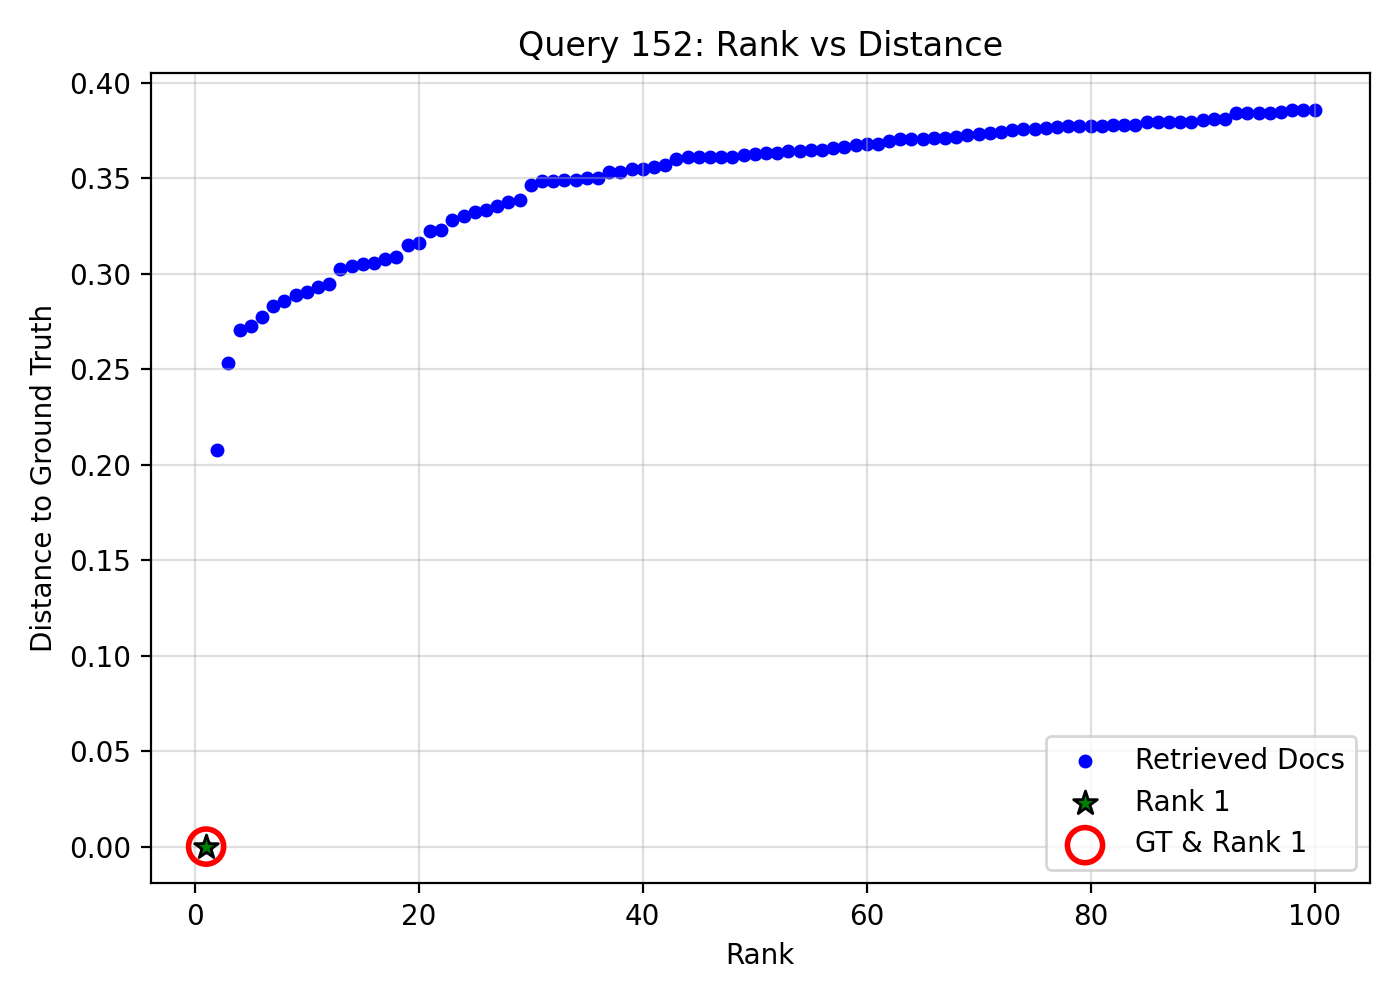

Data behind this chart, as committed beside it:
query_idx, query_gt_id, doc_id, rank, distance, is_gt, is_rank_1
152, 16809243, 384f3ab7-316c-4045-8f03-acea063a6a63, 1, 0.0, 1, 1
152, 16809243, a654e6fb-94c4-4358-9750-b682d75f6bb4, 2, 0.2075, 0, 0
152, 16809243, 7a12d751-6edd-4513-a0ed-a699e7541bde, 3, 0.2532, 0, 0
152, 16809243, b77004fd-6dd6-454f-8f86-077ebf9ab0cd, 4, 0.2705, 0, 0
152, 16809243, 866bd1ec-3fc3-4b86-9682-f6e2bf7e6f29, 5, 0.2729, 0, 0
152, 16809243, 6f260466-4e44-4bc2-b89d-e9c3e8f138d1, 6, 0.2773, 0, 0
152, 16809243, 8c716058-ba37-419f-b1d8-4a654051059d, 7, 0.2829, 0, 0
152, 16809243, 04282d30-e451-4faa-a0c0-455d4b1177fb, 8, 0.2859, 0, 0
152, 16809243, a615ea9d-3b24-4b2b-821c-d186acf43538, 9, 0.289, 0, 0
152, 16809243, 29a61448-9c53-4573-a305-d7f0c259a00b, 10, 0.2903, 0, 0
152, 16809243, 2ec02883-ec38-4193-96fd-6722b68cabc5, 11, 0.2931, 0, 0
152, 16809243, 784da052-40ba-474b-ad57-7ab1ab9e3273, 12, 0.2946, 0, 0
152, 16809243, 8f91183b-fa2b-4edc-bfba-b5638fe28f58, 13, 0.3024, 0, 0
152, 16809243, aaaa1c44-2ad2-46c2-9521-ef96c1a4c982, 14, 0.3039, 0, 0
152, 16809243, 971a0c2b-16a1-435b-b39f-eb30f6ba5abc, 15, 0.3054, 0, 0
152, 16809243, 01cd7225-ac7a-456c-87a4-eda61d2db417, 16, 0.3059, 0, 0
152, 16809243, 0757aebc-8366-4048-9d06-0763983a78df, 17, 0.3079, 0, 0
152, 16809243, 4b3a1bcd-d844-440b-a31f-593877a32983, 18, 0.309, 0, 0
152, 16809243, 44d3c401-548e-4bb5-8f9c-5e66fbe5b47f, 19, 0.3149, 0, 0
152, 16809243, f5119e6a-aa15-4597-aafc-9982c8cc9762, 20, 0.316, 0, 0
152, 16809243, 99b764f9-56fa-4fb5-bea3-85243a9ad64d, 21, 0.3227, 0, 0
152, 16809243, 8c83c030-a6f1-49c1-8462-280044466193, 22, 0.3228, 0, 0
152, 16809243, ece1bc73-64ae-41c8-8cdc-4d80c767278b, 23, 0.3283, 0, 0
152, 16809243, deeb84c2-d8a3-4c64-a4d7-10e5c6d077c8, 24, 0.3301, 0, 0
152, 16809243, f6b44dd8-7247-4763-ba78-f9cefcf22544, 25, 0.3323, 0, 0
152, 16809243, 990a044b-8691-4aeb-951b-abf183b3d18d, 26, 0.3335, 0, 0
152, 16809243, 0f7b93c7-f86f-49aa-bf8f-5cde73ea881e, 27, 0.3353, 0, 0
152, 16809243, 4e9536dc-1aef-446c-b5a3-a345c3253da8, 28, 0.3378, 0, 0
152, 16809243, 9f1a60bd-fa98-4302-8856-7bf6bb7bdd6a, 29, 0.3387, 0, 0
152, 16809243, fda60668-c45e-44da-a12d-12c3664b450d, 30, 0.3467, 0, 0
152, 16809243, cfa4e9c7-78bf-4eae-873f-1dcd123a1360, 31, 0.3486, 0, 0
152, 16809243, 6eea34c2-0c17-4561-8198-65b9d101f88d, 32, 0.3487, 0, 0
152, 16809243, 9534c240-f915-443b-8059-34ad4e22ba83, 33, 0.3489, 0, 0
152, 16809243, 3d9752bb-7394-4eaa-abf3-baad50dac8bc, 34, 0.3493, 0, 0
152, 16809243, 49981bde-68c7-4646-886f-0de0a56e7139, 35, 0.3502, 0, 0
152, 16809243, f23f0c50-53bc-4667-ade1-2babeeaa2b63, 36, 0.3503, 0, 0
152, 16809243, 380d39e2-9adb-4158-9adb-45d158c6d69c, 37, 0.3533, 0, 0
152, 16809243, 7ad93adb-f588-4d7a-9b3b-86b43fa29ee4, 38, 0.3535, 0, 0
152, 16809243, 7498a22c-4b90-4b10-aec9-e38c53c0ee9d, 39, 0.3546, 0, 0
152, 16809243, 5b635dd9-c2f8-49a2-9779-32b66808ca29, 40, 0.3551, 0, 0
152, 16809243, 421e007d-02db-4da1-931c-d003fccde8d0, 41, 0.356, 0, 0
152, 16809243, 6f53d6d8-fa40-4549-bf66-b33ec092ced5, 42, 0.357, 0, 0
152, 16809243, f4fbd655-81ec-4510-8f9a-eae00449ff2e, 43, 0.3601, 0, 0
152, 16809243, f305b2fc-faad-4104-b06b-85acb646592c, 44, 0.361, 0, 0
152, 16809243, d966d72f-014f-43e9-ad99-01de89d271a3, 45, 0.3611, 0, 0
152, 16809243, 67849306-4bd9-44a4-adac-1c5c54fa3a35, 46, 0.3611, 0, 0
152, 16809243, f7f72ed2-6206-434f-a4d1-36c0cb19d6ce, 47, 0.3611, 0, 0
152, 16809243, d5af87d9-f0c4-4ad0-84e2-92e0b9eae875, 48, 0.3614, 0, 0
152, 16809243, ddf5a902-90ce-4619-b282-f3c2c34864e9, 49, 0.362, 0, 0
152, 16809243, f6aef4d8-6641-4118-b00a-2ac281907535, 50, 0.3627, 0, 0
152, 16809243, 468d3e82-8e1f-426f-a85b-7979a48cc807, 51, 0.3631, 0, 0
152, 16809243, 347cad8a-6a99-4c2e-909e-f6c57dbd573e, 52, 0.3634, 0, 0
152, 16809243, 625711ee-62c2-40e0-88f0-9e80e6d93404, 53, 0.3644, 0, 0
152, 16809243, 70201efd-6520-487c-a38e-e1f2ac0da22f, 54, 0.3645, 0, 0
152, 16809243, 1d3d5634-6f0b-4c24-b28b-6eb6ff1cbc63, 55, 0.3646, 0, 0
152, 16809243, 49287fdd-5976-43bd-a158-0998c5a2a974, 56, 0.3647, 0, 0
152, 16809243, c9a74ad3-3f79-442c-ae4f-1205f05f203f, 57, 0.366, 0, 0
152, 16809243, aa2f0639-9109-4f26-b05e-894de5d7d17e, 58, 0.3667, 0, 0
152, 16809243, 5e47400c-52db-4088-b2e7-4380db0eaa55, 59, 0.3672, 0, 0
152, 16809243, 1b69f454-3c3e-4203-95d7-93fd479f4ab6, 60, 0.3678, 0, 0
... 40 more rows
